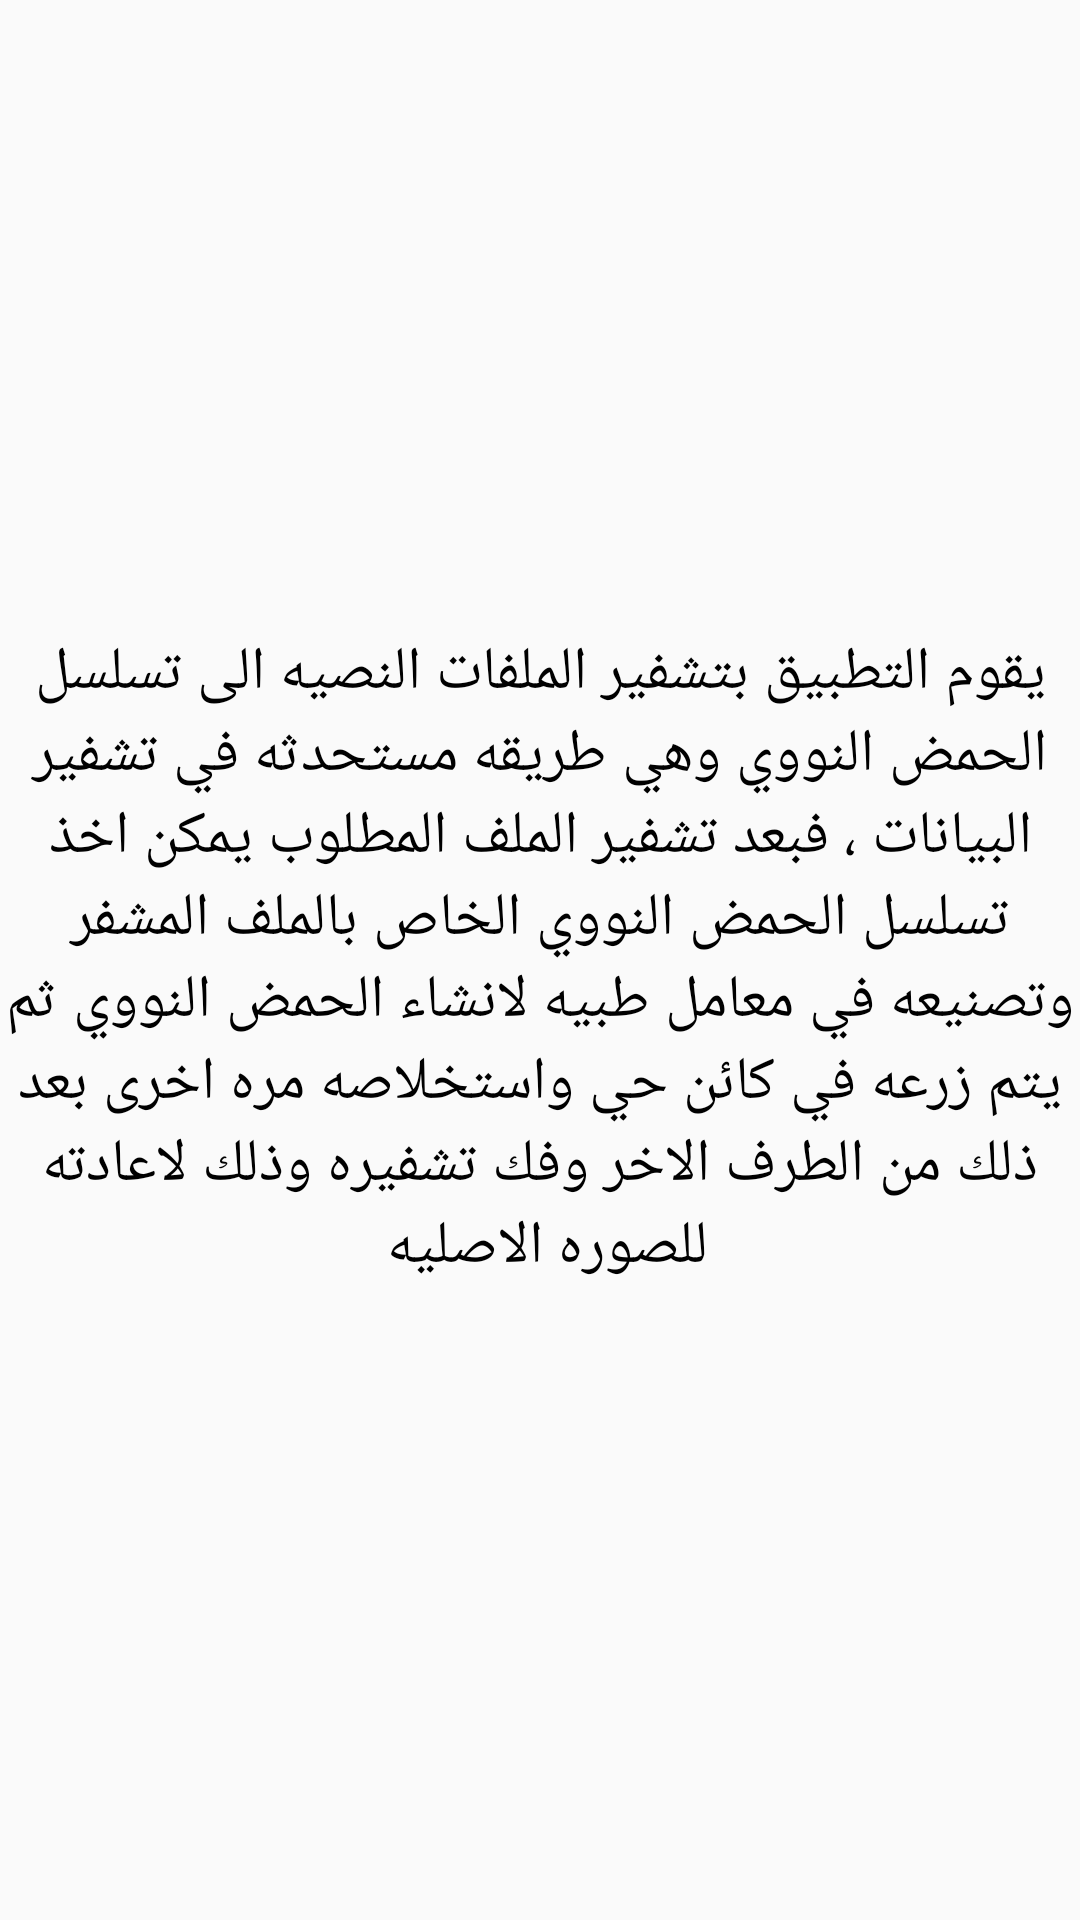

Produce the Android XML layout that renders to this screen, including the resource entries it uses.
<!-- AndroidManifest.xml: application theme AppTheme -->
<!-- res/layout/activity_about_us.xml -->
<?xml version="1.0" encoding="utf-8"?>
<androidx.constraintlayout.widget.ConstraintLayout xmlns:android="http://schemas.android.com/apk/res/android"
    xmlns:app="http://schemas.android.com/apk/res-auto"
    xmlns:tools="http://schemas.android.com/tools"
    android:layout_width="match_parent"
    android:layout_height="match_parent"
    tools:context=".ActivityAboutUs">
    <TextView
        android:layout_width="match_parent"
        android:layout_height="match_parent"
        android:textColor="#000"
        android:textSize="20dp"
        android:gravity="center"
        android:text="يقوم التطبيق بتشفير الملفات النصيه الى تسلسل الحمض النووي
وهي طريقه مستحدثه في تشفير البيانات ، فبعد تشفير الملف المطلوب يمكن اخذ تسلسل الحمض النووي الخاص بالملف المشفر وتصنيعه في معامل طبيه لانشاء الحمض النووي ثم يتم زرعه في كائن حي واستخلاصه مره اخرى بعد ذلك من الطرف الاخر وفك تشفيره
وذلك لاعادته للصوره الاصليه
"
        />


</androidx.constraintlayout.widget.ConstraintLayout>
<!-- resources referenced by this layout -->
<resources>
  <style name="AppTheme" parent="Theme.AppCompat.Light.DarkActionBar">
          
          <item name="colorPrimary">#1C1D1D</item>
          <item name="colorPrimaryDark">#737776</item>
          <item name="colorAccent">@color/colorAccent</item>
      </style>
  <!-- not gathered from this repository: default colours our renderer supplied (Android Studio template values) -->
  <color name="colorAccent">#FF03DAC5</color>
</resources>
